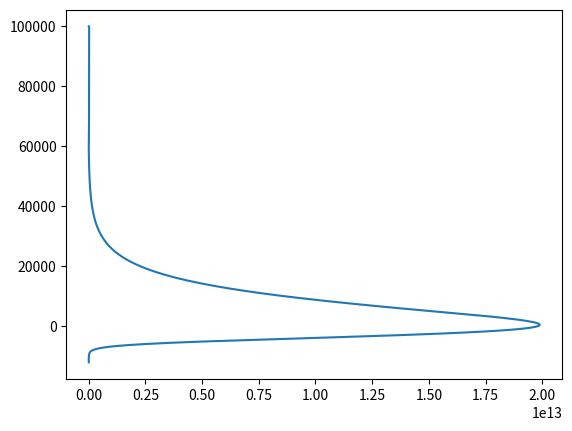
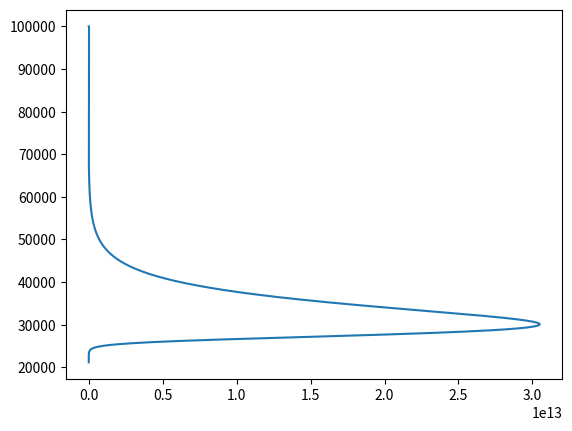

Write Python code to recreate these figures, in order.
import numpy as np
import pandas as pd
import matplotlib.pyplot as plt #add ploting

class Planet():
    """
    The class called Planet is initialised with constants appropriate
    for the given target planet, including the atmospheric density profile
    and other constants
    """

    def __init__(self, atmos_func='exponential', atmos_filename=None,
                 Cd=1., Ch=0.1, Q=1e7, Cl=1e-3, alpha=0.3, Rp=6371e3,
                 g=9.81, H=8000., rho0=1.2):
        """
        Set up the initial parameters and constants for the target planet
        Parameters
        ----------
        atmos_func : string, optional
            Function which computes atmospheric density, rho, at altitude, z.
            Default is the exponential function ``rho = rho0 exp(-z/H)``.
            Options are ``exponential``, ``tabular``, ``constant`` and ``mars``
        atmos_filename : string, optional
            If ``atmos_func`` = ``'tabular'``, then set the filename of the table
            to be read in here.
        Cd : float, optional
            The drag coefficient
        Ch : float, optional
            The heat transfer coefficient
        Q : float, optional
            The heat of ablation (J/kg)
        Cl : float, optional
            Lift coefficient
        alpha : float, optional
            Dispersion coefficient
        Rp : float, optional
            Planet radius (m)
        rho0 : float, optional
            Air density at zero altitude (kg/m^3)
        g : float, optional
            Surface gravity (m/s^2)
        H : float, optional
            Atmospheric scale height (m)
        Returns
        -------
        None
        """

        # Input constants
        self.Cd = Cd
        self.Ch = Ch
        self.Q = Q
        self.Cl = Cl
        self.alpha = alpha
        self.Rp = Rp
        self.g = g
        self.H = H
        self.rho0 = rho0
        self.flag = 0 #flag variable to select atmosphere

        if atmos_func == 'exponential':
            self.flag = 0
        elif atmos_func == 'tabular':
            self.flag = 1
        elif atmos_func == 'mars':
            self.flag = 2
        elif atmos_func == 'constant':
            self.rhoa = lambda x: rho0
        else:
            raise NotImplementedError

    def f(self, t, state, atmo_den):
        """ Coupled ODEs when ram pressure is 
        below strength (no changes in radius)
        """
        f = np.zeros_like(state)
        # unpack the state vector
        v, m, theta, z, x, r = state 
        #atmo_den = 1.2*np.exp(-z/8000)
        A = np.pi*r**2
        f[0] = -self.Cd*atmo_den*A*v**2/(2*m) +self.g*np.sin(theta)
        f[1] = -self.Ch*atmo_den*A*v**3/(2*self.Q)
        f[2] = self.g*np.cos(theta)/v - self.Cl*atmo_den*A*v/(2*m) - v*np.cos(theta)/(self.Rp+z)
        f[3] = -v*np.sin(theta)
        f[4] = v*np.cos(theta)/(1+z/self.Rp)
        f[5] = 0
        return f

    def f2(self, t, state, density, atmo_den):
        """ Coupled ODEs when ram pressure is 
        above strength (changes in radius and in area)
        """
        f2 = np.zeros_like(state)
        # unpack the state vector
        v, m, theta, z, x, r = state  
        #atmo_den = 1.2*np.exp(-z/8000)
        A = np.pi*r**2
        f2[0] = -(self.Cd*atmo_den*A*v**2)/(2*m) + self.g*np.sin(theta)
        f2[1] = -(self.Ch*atmo_den*A*v**3)/(2*self.Q)
        f2[2] = (self.g*np.cos(theta))/v - (self.Cl*atmo_den*A*v)/(2*m) - (v*np.cos(theta))/(self.Rp+z)
        f2[3] = -v*np.sin(theta)
        f2[4] = v*np.cos(theta)/(1+z/self.Rp)
        f2[5] = np.sqrt(7/2*self.alpha*atmo_den/density)*v
        return f2

    def RK4(self, u0, t0, t_max, dt, Y, density):
        u = np.array(u0)
        t = np.array(t0)
        u_all = [u0]
        t_all = [t0]
        while t < t_max:
            if self.flag == 0:
                atmo_den = 1.2*np.exp(-u[3]/8000)
            elif self.flag == 1:
                atmo_den = self.tabular_df.loc\
                    [np.abs(self.tabular_df[0]-u[3]) <= 5.][1].values[0]
            elif self.flag == 2:
                if u[3] >= 7000.:
                    T = 249.7-0.00222*u[3]
                else:
                    T = 242.1-0.000998*u[3]
                p = 0.699*np.exp(-0.00009*u[3])
                atmo_den = p/(0.1921*T)
              

            if atmo_den*u[0]**2 > Y:
                k1 = dt*self.f2(t, u, density, atmo_den)
                k2 = dt*self.f2(t + 0.5*dt, u + 0.5*k1, density, atmo_den)
                k3 = dt*self.f2(t + 0.5*dt, u + 0.5*k2, density, atmo_den)
                k4 = dt*self.f2(t + dt, u + k3, density, atmo_den)
            else: #if below threshold => 
                k1 = dt*self.f(t, u, atmo_den)
                k2 = dt*self.f(t + 0.5*dt, u + 0.5*k1, atmo_den)
                k3 = dt*self.f(t + 0.5*dt, u + 0.5*k2, atmo_den)
                k4 = dt*self.f(t + dt, u + k3, atmo_den)
            u = (u + (1./6.)*(k1 + 2*k2 + 2*k3 + k4))
            u_all.append(u)
            t = t + dt
            t_all.append(t)              
        return np.array(u_all), np.array(t_all)

    def impact(self, radius, velocity, density, strength, angle,
               init_altitude=100e3, dt=0.05, radians=False):
        """
        Solve the system of differential equations for a given impact event.
        Also calculates the kinetic energy lost per unit altitude and
        analyses the result to determine the outcome of the impact.
        Parameters
        ----------
        radius : float
            The radius of the asteroid in meters
        velocity : float
            The entery speed of the asteroid in meters/second
        density : float
            The density of the asteroid in kg/m^3
        strength : float
            The strength of the asteroid (i.e., the ram pressure above which
            fragmentation and spreading occurs) in N/m^2 (Pa)
        angle : float
            The initial trajectory angle of the asteroid to the horizontal
            By default, input is in degrees. If 'radians' is set to True, the
            input should be in radians
        init_altitude : float, optional
            Initial altitude in m
        dt : float, optional
            The output timestep, in s
        radians : logical, optional
            Whether angles should be given in degrees or radians. Default=False
            Angles returned in the DataFrame will have the same units as the
            input
        Returns
        -------
        Result : DataFrame
            A pandas DataFrame containing the solution to the system.
            Includes the following columns:
            ``velocity``, ``mass``, ``angle``, ``altitude``,
            ``distance``, ``radius``, ``time``, ``dedz``
        outcome : Dict
            dictionary with details of airburst and/or cratering event.
            For an airburst, this will contain the following keys:
            ``burst_peak_dedz``, ``burst_altitude``, ``burst_total_ke_lost``.
            For a cratering event, this will contain the following keys:
            ``impact_time``, ``impact_mass``, ``impact_speed``.
            All events should also contain an entry with the key ``outcome``,
            which should contain one of the following strings:
            ``Airburst``, ``Cratering`` or ``Airburst and cratering``
        """
        angle = angle*np.pi/180
        m=density*4/3*np.pi*radius**3
        state0 = np.array([velocity, m, angle, init_altitude,0, radius])
        X = self.RK4(state0,0, 20, 0.01, strength, density)
        #dedz= np.array(1/2*X[0][:, 1]*X[0][:, 0]**2)
        #dedz = abs(np.diff(dedz))
        result = np.zeros((len(X[0][:, 0])-1, 7))
        result[:, 0:-1] = X[0][:-1, :]
        result[:, -1] = X[1][:-1]
        result = pd.DataFrame(result, columns=["velocity", "mass", "angle", "altitude", "distance", "radius", "time"])   
        result = self.calculate_energy(result)
        result = result.fillna(0)
        plt.figure()
        plt.plot(result["dedz"], result["altitude"])
        outcome = self.analyse_outcome(result)
        return result, outcome

    def solve_atmospheric_entry(
            self, radius, velocity, density, strength, angle,
            init_altitude=100e3, dt=0.05, radians=False):
        """
        Solve the system of differential equations for a given impact scenario
        Parameters
        ----------
        radius : float
            The radius of the asteroid in meters
        velocity : float
            The entery speed of the asteroid in meters/second
        density : float
            The density of the asteroid in kg/m^3
        strength : float
            The strength of the asteroid (i.e., the ram pressure above which
            fragmentation and spreading occurs) in N/m^2 (Pa)
        angle : float
            The initial trajectory angle of the asteroid to the horizontal
            By default, input is in degrees. If 'radians' is set to True, the
            input should be in radians
        init_altitude : float, optional
            Initial altitude in m
        dt : float, optional
            The output timestep, in s
        radians : logical, optional
            Whether angles should be given in degrees or radians. Default=False
            Angles returned in the DataFrame will have the same units as the
            input
        Returns
        -------
        Result : DataFrame
            A pandas DataFrame containing the solution to the system.
            Includes the following columns:
            ``velocity``, ``mass``, ``angle``, ``altitude``,
            ``distance``, ``radius``, ``time``
        """

        m=3000*4/3*np.pi*10**3
        state0 = np.array([velocity, m, angle, init_altitude,0, radius])
        X = self.RK4(state0,0, 20, 0.01, strength, density)
        #
        result = np.zeros((len(X[0][:, 0])-1, 7))
        result[:, 0:-1] = X[0][:-1, :]
        result[:, -1] = X[1][:-1]
        result = pd.DataFrame(result, columns=["velocity", "mass", "angle", "altitude", "distance", "radius", "time"])   
        result = self.calculate_energy(result)
        result = result.fillna(0)
        return result
        #return pd.DataFrame({'velocity': X[0][-1, 0],
                             #'mass': X[0][-1, 1],
                             #'angle': X[0][-1, 2],
                             #'altitude': init_altitude,
                             #'distance': X[0][-1, 4],
                             #'radius': X[0][-1, 5],
                             #'dedz': X[0][-1, -1],
                             #'time': 0.0}, index=range(1))

    def calculate_energy(self, result):
        """
        Function to calculate the kinetic energy lost per unit altitude in
        kilotons TNT per km, for a given solution.
        Parameters
        ----------
        result : DataFrame
            A pandas DataFrame with columns for the velocity, mass, angle,
            altitude, horizontal distance and radius as a function of time
        Returns
        -------
        Result : DataFrame
            Returns the DataFrame with additional column ``dedz`` which is the
            kinetic energy lost per unit altitude
        """

        # Replace these lines with your code to add the dedz column to
        # the result DataFrame
        result = result.copy()
        res = 1/2*result["mass"]*result["velocity"]**2
        res = res.diff().abs()
        if "dedz" not in result:
            result.insert(len(result.columns),'dedz', res)    
        return result

    def analyse_outcome(self, result):
        """
        Inspect a prefound solution to calculate the impact and airburst stats
        Parameters
        ----------
        result : DataFrame
            pandas DataFrame with velocity, mass, angle, altitude, horizontal
            distance, radius and dedz as a function of time
        Returns
        -------
        outcome : Dict
            dictionary with details of airburst and/or cratering event.
            For an airburst, this will contain the following keys:
            ``burst_peak_dedz``, ``burst_altitude``, ``burst_total_ke_lost``.
            For a cratering event, this will contain the following keys:
            ``impact_time``, ``impact_mass``, ``impact_speed``.
            All events should also contain an entry with the key ``outcome``,
            which should contain one of the following strings:
            ``Airburst``, ``Cratering`` or ``Airburst and cratering``
        """
        # define outcome as a dictionary
        outcome = {}
        # find the maxium dedz and its corresponding burst altitude
        dedz_max = np.max(result["dedz"])
        print(dedz_max)
        # the row where maxium dedz is
        row_maxdedz = result.loc[result["dedz"] == dedz_max]
        # peak burst altitude
        burst_alt = row_maxdedz.altitude.iloc[0]
        if burst_alt > 5:
            outcome = self.airburst(result, row_maxdedz)
        elif (burst_alt >= 0) and (burst_alt <=5):
            outcome = self.craburst(result, row_maxdedz)
        elif burst_alt < 0:
            outcome = self.cratering(result)
        return outcome

    def airburst(self, result, row_maxdedz):
        """
        define a function to calculate the outcome when altitude > 5
        """
        # calculate the total energy loss till peak energy loss rate
        # m,v at airburst point and initial condition
        m_burst = result.loc[row_maxdedz.index[0], 'mass']
        v_burst = result.loc[row_maxdedz.index[0], 'velocity']
        m0 = result.loc[0, 'mass']
        v0 = result.loc[0, 'velocity']
        total_loss = np.abs(0.5*(m_burst*v_burst**2-m0*v0**2))

        outcome = {
            "outcome": "Airburst",
            "burst_peak_dedz": row_maxdedz.dedz.iloc[0],
            "burst_altitude": row_maxdedz.altitude.iloc[0],
            "burst_total_ke_lost" : total_loss
        }
        return outcome

    def craburst(self, result, row_maxdedz):
        """
        define a function to calculate the outcome when 0 <=altitude <= 5
        """
        # find the first row where altitude < 0 
        row_alt = result.loc[result.altitude < 0]
        # use the row before it to get data for cratering event
        row_alt0 = result.loc[result.index == row_alt.index[0]-1]
        
        # calculate the total energy loss till peak energy loss rate
        # m,v at airburst point and initial condition
        m_burst = result.loc[row_maxdedz.index[0], 'mass']
        v_burst = result.loc[row_maxdedz.index[0], 'velocity']
        m0 = result.loc[0, 'mass']
        v0 = result.loc[0, 'velocity']
        total_loss = np.abs(0.5*(m_burst*v_burst**2-m0*v0**2))
        
        outcome = {
            "outcome": "Airburst and cratering",
            "burst_peak_dedz": row_maxdedz.dedz.iloc[0],
            "burst_altitude": row_maxdedz.dedz.iloc[0],
            "burst_total_ke_lost" : total_loss,
            "impact_time" : row_alt0.time.iloc[0],
            "impact_mass" :row_alt0.mass.iloc[0],
            "impact_speed" :row_alt0.velocity.iloc[0]
        }
        return outcome

    def cratering(self, result):
        """
        define a function to calculate the outcome when altitude < 0
        """
        # find the first row where altitude < 0 
        row_alt = result.loc[result.altitude < 0]
        # use the row before it to get data for cratering event
        row_alt0 = result.loc[result.index == row_alt.index[0]-1]
        
        outcome = {
            "outcome": "Cratering",
            "impact_time" : row_alt0.time.iloc[0],
            "impact_mass" :row_alt0.mass.iloc[0],
            "impact_speed" :row_alt0.velocity.iloc[0]
        }
        return outcome


x = Planet(atmos_func='mars')
frame, out = x.impact(10, 20e3, 3000, 3000, 45) #radius, velocity, density, strength, angle
print(out)
frame.head()
x = Planet()
frame, out = x.impact(10, 20e3, 3000, 3000, 45) #radius, velocity, density, strength, angle
print(out)
frame.head()
